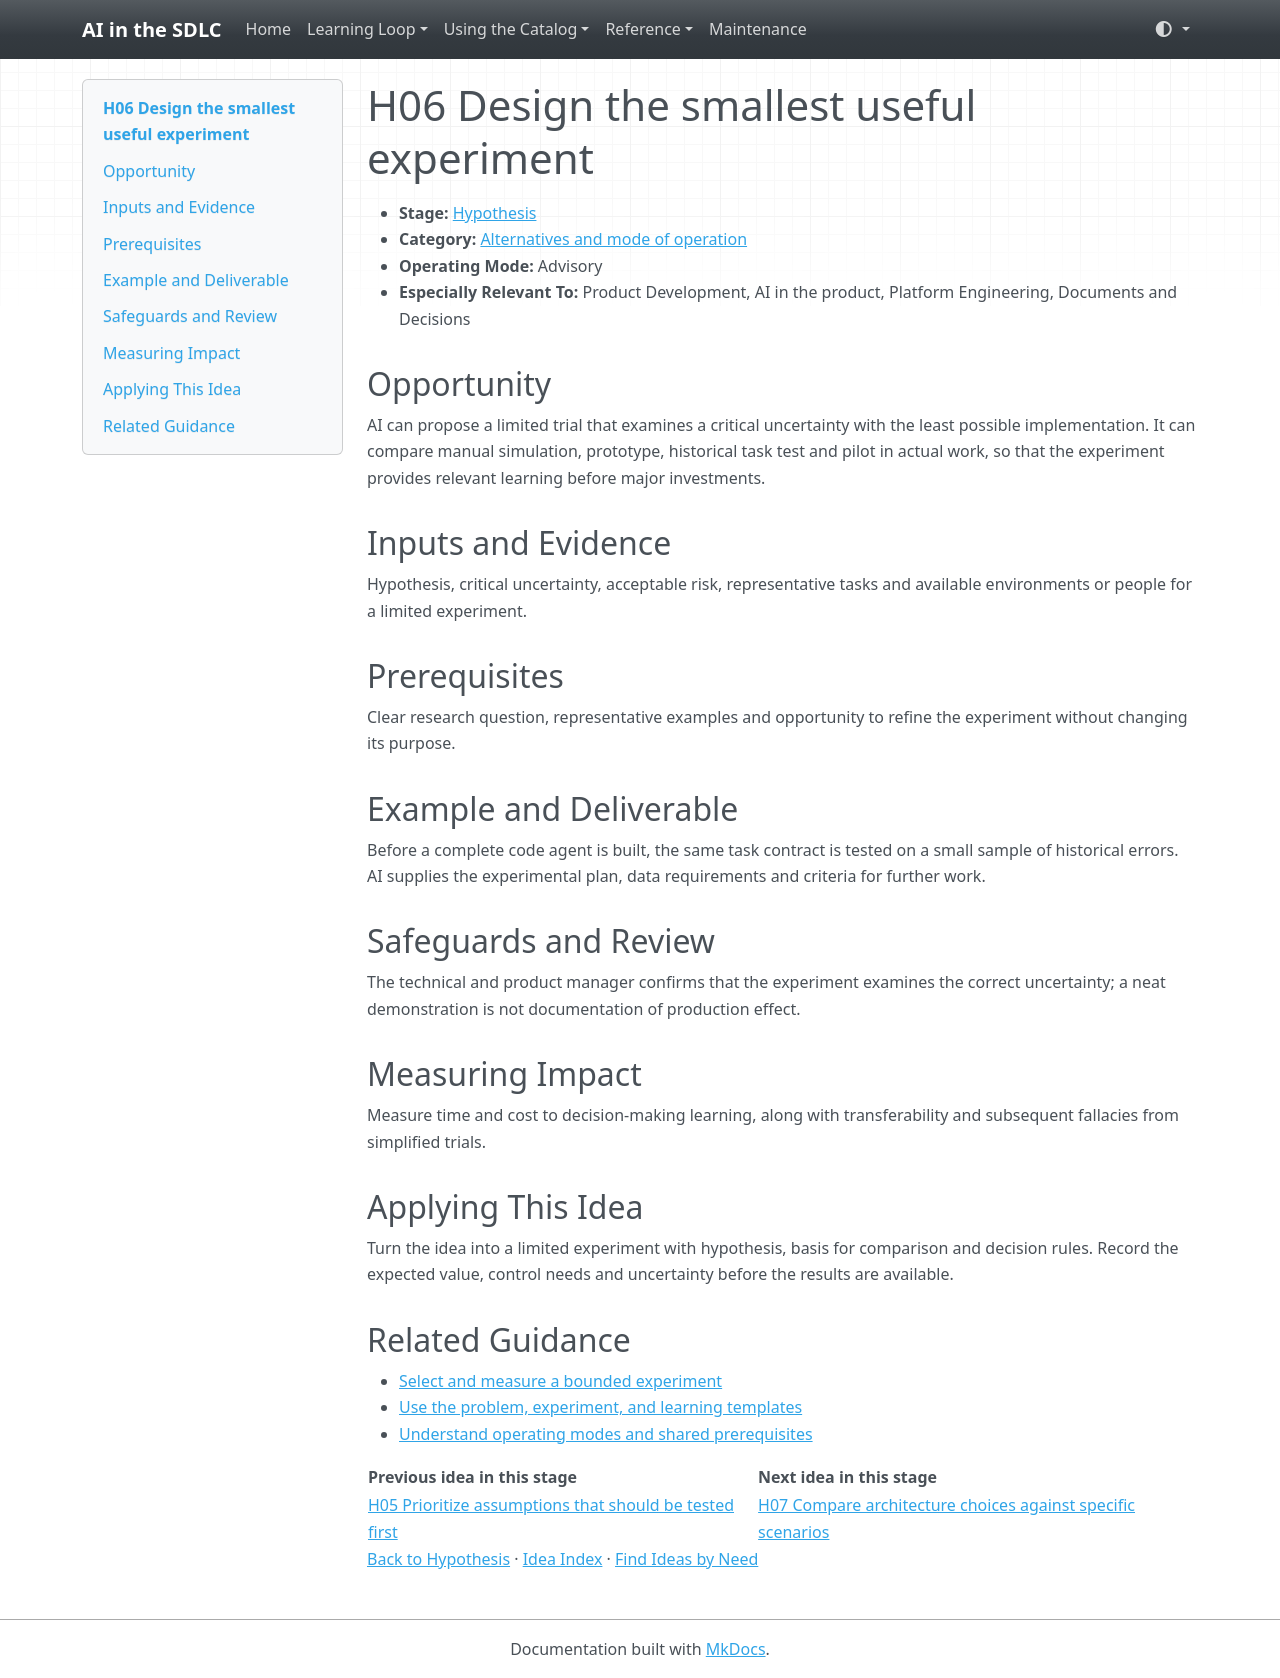

repository: grove/ai-sdlc · page: ideas/H06/index.html · generator: mkdocs

# H06 Design the smallest useful experiment

<a id="h06"></a>

- **Stage:** [Hypothesis](../stages/hypothesis.md)
- **Category:** [Alternatives and mode of operation](../stages/hypothesis.md#h-category-1)
- **Operating Mode:** Advisory
- **Especially Relevant To:** Product Development, AI in the product, Platform Engineering, Documents and Decisions

## Opportunity

AI can propose a limited trial that examines a critical uncertainty with the least possible implementation. It can compare manual simulation, prototype, historical task test and pilot in actual work, so that the experiment provides relevant learning before major investments.

## Inputs and Evidence

Hypothesis, critical uncertainty, acceptable risk, representative tasks and available environments or people for a limited experiment.

## Prerequisites

Clear research question, representative examples and opportunity to refine the experiment without changing its purpose.

## Example and Deliverable

Before a complete code agent is built, the same task contract is tested on a small sample of historical errors. AI supplies the experimental plan, data requirements and criteria for further work.

## Safeguards and Review

The technical and product manager confirms that the experiment examines the correct uncertainty; a neat demonstration is not documentation of production effect.

## Measuring Impact

Measure time and cost to decision-making learning, along with transferability and subsequent fallacies from simplified trials.

## Applying This Idea

Turn the idea into a limited experiment with hypothesis, basis for comparison and decision rules. Record the expected value, control needs and uncertainty before the results are available.

## Related Guidance

- [Select and measure a bounded experiment](../guides/impact-measurement.md)
- [Use the problem, experiment, and learning templates](../templates.md)
- [Understand operating modes and shared prerequisites](../guides/how-to-use.md)

| Previous idea in this stage | Next idea in this stage |
| --- | --- |
| [H05 Prioritize assumptions that should be tested first](H05.md) | [H07 Compare architecture choices against specific scenarios](H07.md) |

[Back to Hypothesis](../stages/hypothesis.md) · [Idea Index](../idea-index.md) · [Find Ideas by Need](../guides/find-by-need.md)
